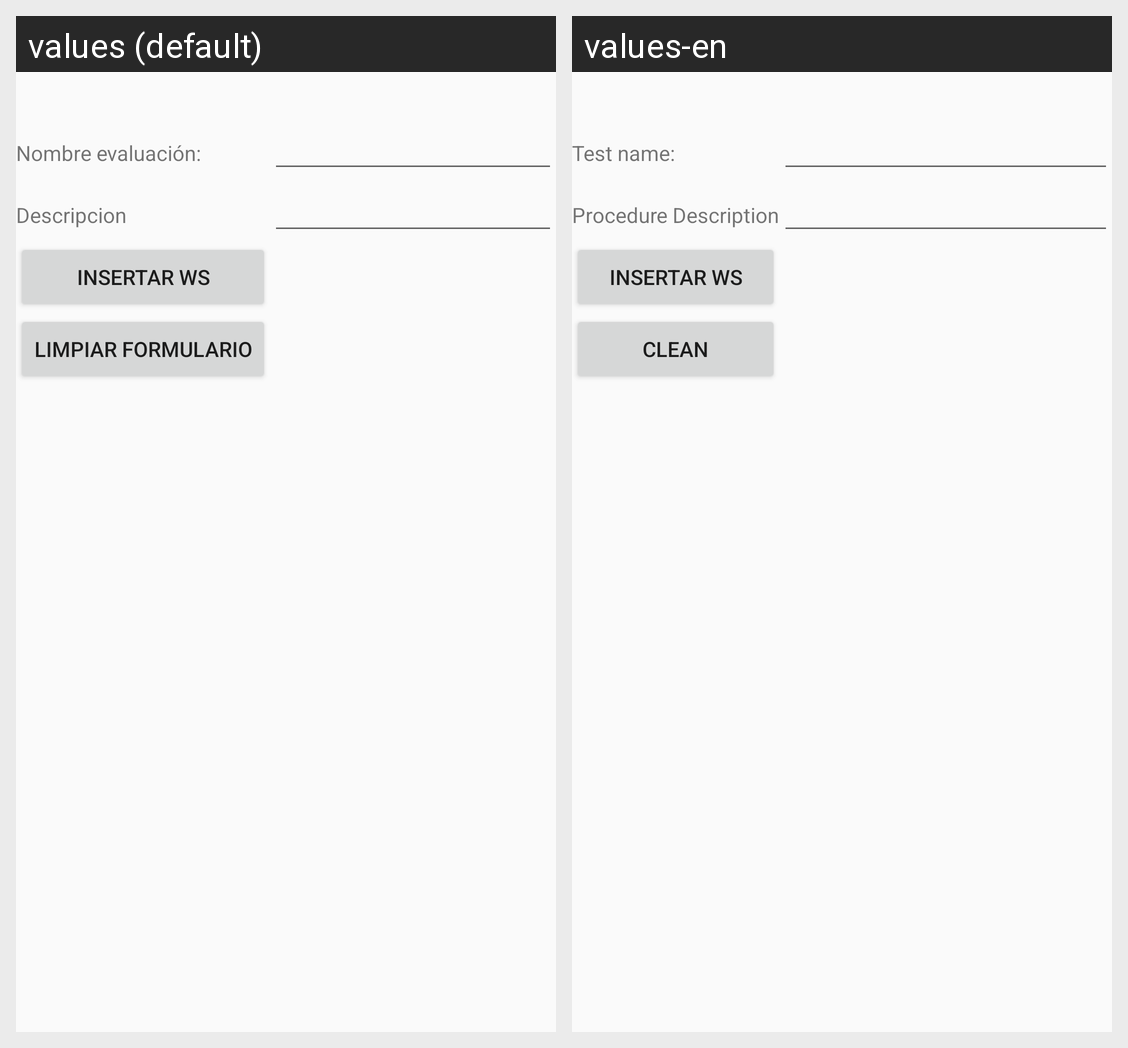

Translations of the strings shown on this Android screen, per locale in the grid:
Android screen res/layout/activity_tipo_evaluacion_insertar_wbs.xml rendered under 2 locales, left to right: values (default), values-en. Device: Nexus 5 (rendered at 1080×1920; each locale shown at half size, 540×960, under a caption strip naming it); theme AppTheme.
Strings drawn on this screen, with the default value and each locale's value (text and hints the layout hard-codes, and strings that could not be matched under every locale, appear in the picture but are not listed):

nombreTipoEvaluacion
  values: Nombre evaluación:
  values-en: Test name:

descripcion
  values: Descripcion
  values-en: Procedure Description

limpiar
  values: Limpiar Formulario
  values-en: Clean
